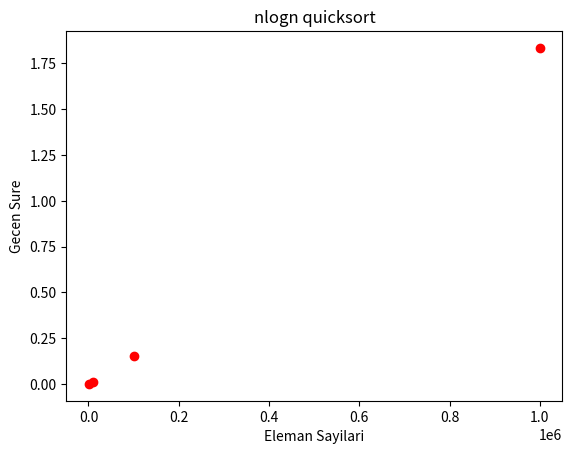

This figure's Python source:
import numpy as np
import matplotlib.pyplot as plt
import random
import time
import math


def sort(array):
    less = []
    equal = []
    greater = []

    if len(array) > 1:
        pivot = array[0]
        for x in array:
            if x < pivot:
                less.append(x)
            if x == pivot:
                equal.append(x)
            if x > pivot:
                greater.append(x)
        # Don't forget to return something!
        return sort(less)+equal+sort(greater)  # Just use the + operator to join lists
    # Note that you want equal ^^^^^ not pivot
    else:  # You need to hande the part at the end of the recursion - when you only have one element in your array, just return the array.
        return array
    


dizi = [i for i in range(1000)]
random.shuffle(dizi)
start = time.time()
sorteddizi=sort(dizi)
end = time.time()

sure = end-start

sureler = []
sureler.append(sure)
d=sure
step=1000
for i in range(3):
    d = (d * math.log(step*10,2)*10)/math.log(step,2)
    sureler.append(d)
    step=step*10

print(sureler)

eleman_sayilari = [1000,10000,100000,1000000]
plt.xlabel('Eleman Sayilari')
plt.ylabel('Gecen Sure')
plt.title('nlogn quicksort')
plt.plot(eleman_sayilari,sureler,"ro")


plt.show()
